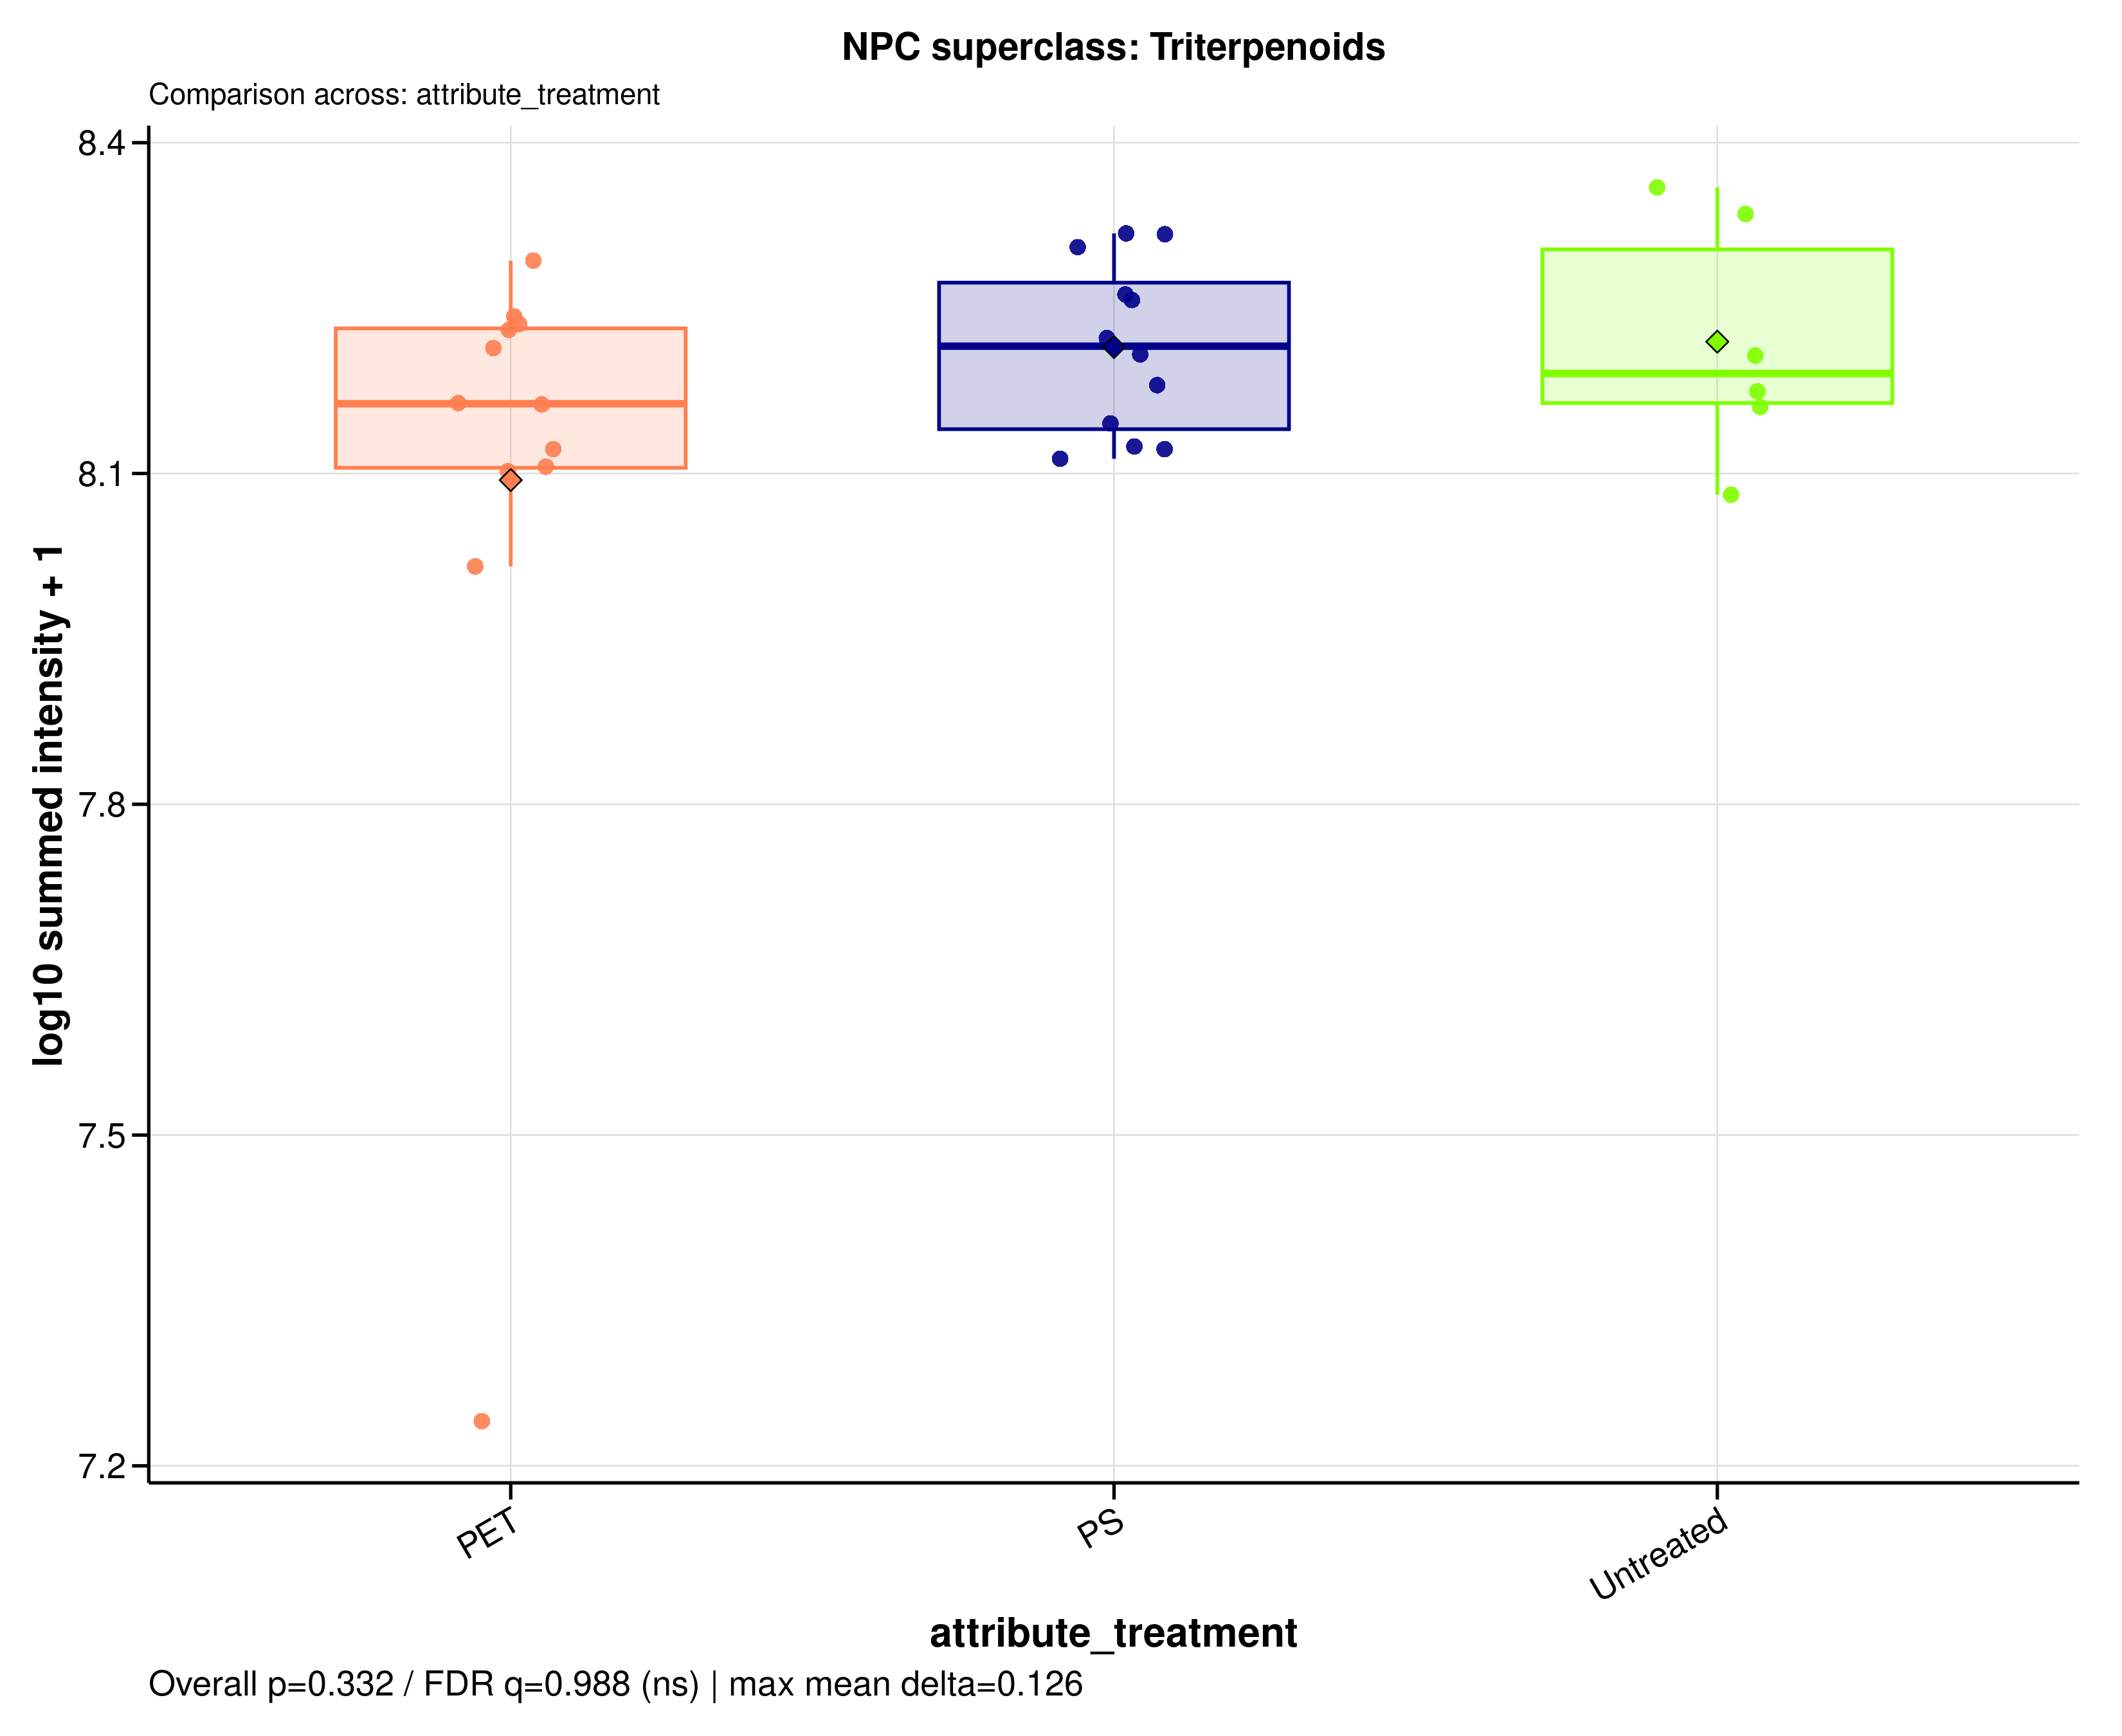

The file beside this chart, header and first rows:
sample_id	group	data_source	npc_level	npc_term	npc_label	npc_plot_label	npc_pathway	npc_superclass	npc_class	n_features	summed_intensity	plot_intensity	npc_overall_test	npc_overall_p_value	npc_overall_q_value	npc_overall_significance	npc_max_mean_difference	npc_max_median_difference
A549_110626_PET05	PET	raw	superclass	Triterpenoids	NPC superclass: Triterpenoids	Triterpenoids	Terpenoids	Triterpenoids	Abeolupane triterpenoids | Cucurbitane t…	16	145838286	8.164	kruskal_wallis	0.3322	0.9884	ns	0.1255	0.05217
A549_110626_PET100	PET	raw	superclass	Triterpenoids	NPC superclass: Triterpenoids	Triterpenoids	Terpenoids	Triterpenoids	Abeolupane triterpenoids | Cucurbitane t…	16	196356232	8.293	kruskal_wallis	0.3322	0.9884	ns	0.1255	0.05217
A549_110626_PS05	PS	raw	superclass	Triterpenoids	NPC superclass: Triterpenoids	Triterpenoids	Terpenoids	Triterpenoids	Abeolupane triterpenoids | Cucurbitane t…	16	151395634	8.18	kruskal_wallis	0.3322	0.9884	ns	0.1255	0.05217
A549_110626_PS100	PS	raw	superclass	Triterpenoids	NPC superclass: Triterpenoids	Triterpenoids	Terpenoids	Triterpenoids	Abeolupane triterpenoids | Cucurbitane t…	16	161449395	8.208	kruskal_wallis	0.3322	0.9884	ns	0.1255	0.05217
A549_110626_untreated	Untreated	raw	superclass	Triterpenoids	NPC superclass: Triterpenoids	Triterpenoids	Terpenoids	Triterpenoids	Abeolupane triterpenoids | Cucurbitane t…	16	216445009	8.335	kruskal_wallis	0.3322	0.9884	ns	0.1255	0.05217
A549_180626_PET05	PET	raw	superclass	Triterpenoids	NPC superclass: Triterpenoids	Triterpenoids	Terpenoids	Triterpenoids	Abeolupane triterpenoids | Cucurbitane t…	16	103681994	8.016	kruskal_wallis	0.3322	0.9884	ns	0.1255	0.05217
A549_180626_PET100	PET	raw	superclass	Triterpenoids	NPC superclass: Triterpenoids	Triterpenoids	Terpenoids	Triterpenoids	Abeolupane triterpenoids | Cucurbitane t…	16	163592346	8.214	kruskal_wallis	0.3322	0.9884	ns	0.1255	0.05217
A549_180626_PS05	PS	raw	superclass	Triterpenoids	NPC superclass: Triterpenoids	Triterpenoids	Terpenoids	Triterpenoids	Abeolupane triterpenoids | Cucurbitane t…	16	182953629	8.262	kruskal_wallis	0.3322	0.9884	ns	0.1255	0.05217
A549_180626_PS100	PS	raw	superclass	Triterpenoids	NPC superclass: Triterpenoids	Triterpenoids	Terpenoids	Triterpenoids	Abeolupane triterpenoids | Cucurbitane t…	16	180834096	8.257	kruskal_wallis	0.3322	0.9884	ns	0.1255	0.05217
A549_180626_untreated	Untreated	raw	superclass	Triterpenoids	NPC superclass: Triterpenoids	Triterpenoids	Terpenoids	Triterpenoids	Abeolupane triterpenoids | Cucurbitane t…	16	228807598	8.359	kruskal_wallis	0.3322	0.9884	ns	0.1255	0.05217
A549_210626_PET05	PET	raw	superclass	Triterpenoids	NPC superclass: Triterpenoids	Triterpenoids	Terpenoids	Triterpenoids	Abeolupane triterpenoids | Cucurbitane t…	16	127688339	8.106	kruskal_wallis	0.3322	0.9884	ns	0.1255	0.05217
A549_210626_PET100	PET	raw	superclass	Triterpenoids	NPC superclass: Triterpenoids	Triterpenoids	Terpenoids	Triterpenoids	Abeolupane triterpenoids | Cucurbitane t…	16	172013377	8.236	kruskal_wallis	0.3322	0.9884	ns	0.1255	0.05217
A549_210626_PS05	PS	raw	superclass	Triterpenoids	NPC superclass: Triterpenoids	Triterpenoids	Terpenoids	Triterpenoids	Abeolupane triterpenoids | Cucurbitane t…	16	139768058	8.145	kruskal_wallis	0.3322	0.9884	ns	0.1255	0.05217
A549_210626_PS100	PS	raw	superclass	Triterpenoids	NPC superclass: Triterpenoids	Triterpenoids	Terpenoids	Triterpenoids	Abeolupane triterpenoids | Cucurbitane t…	16	167049619	8.223	kruskal_wallis	0.3322	0.9884	ns	0.1255	0.05217
A549_210626_untreated	Untreated	raw	superclass	Triterpenoids	NPC superclass: Triterpenoids	Triterpenoids	Terpenoids	Triterpenoids	Abeolupane triterpenoids | Cucurbitane t…	16	120430791	8.081	kruskal_wallis	0.3322	0.9884	ns	0.1255	0.05217
MDM_160526_PET05	PET	raw	superclass	Triterpenoids	NPC superclass: Triterpenoids	Triterpenoids	Terpenoids	Triterpenoids	Abeolupane triterpenoids | Cucurbitane t…	16	126498553	8.102	kruskal_wallis	0.3322	0.9884	ns	0.1255	0.05217
MDM_160526_PET100	PET	raw	superclass	Triterpenoids	NPC superclass: Triterpenoids	Triterpenoids	Terpenoids	Triterpenoids	Abeolupane triterpenoids | Cucurbitane t…	16	174730977	8.242	kruskal_wallis	0.3322	0.9884	ns	0.1255	0.05217
MDM_160526_PS05	PS	raw	superclass	Triterpenoids	NPC superclass: Triterpenoids	Triterpenoids	Terpenoids	Triterpenoids	Abeolupane triterpenoids | Cucurbitane t…	16	129820749	8.113	kruskal_wallis	0.3322	0.9884	ns	0.1255	0.05217
MDM_160526_PS100	PS	raw	superclass	Triterpenoids	NPC superclass: Triterpenoids	Triterpenoids	Terpenoids	Triterpenoids	Abeolupane triterpenoids | Cucurbitane t…	16	133199591	8.125	kruskal_wallis	0.3322	0.9884	ns	0.1255	0.05217
MDM_160526_untreated	Untreated	raw	superclass	Triterpenoids	NPC superclass: Triterpenoids	Triterpenoids	Terpenoids	Triterpenoids	Abeolupane triterpenoids | Cucurbitane t…	16	149430295	8.174	kruskal_wallis	0.3322	0.9884	ns	0.1255	0.05217
MDM_A_190626_PET05	PET	raw	superclass	Triterpenoids	NPC superclass: Triterpenoids	Triterpenoids	Terpenoids	Triterpenoids	Abeolupane triterpenoids | Cucurbitane t…	16	17398527	7.241	kruskal_wallis	0.3322	0.9884	ns	0.1255	0.05217
MDM_A_190626_PET100	PET	raw	superclass	Triterpenoids	NPC superclass: Triterpenoids	Triterpenoids	Terpenoids	Triterpenoids	Abeolupane triterpenoids | Cucurbitane t…	16	132462185	8.122	kruskal_wallis	0.3322	0.9884	ns	0.1255	0.05217
MDM_A_190626_PS05	PS	raw	superclass	Triterpenoids	NPC superclass: Triterpenoids	Triterpenoids	Terpenoids	Triterpenoids	Abeolupane triterpenoids | Cucurbitane t…	16	207490682	8.317	kruskal_wallis	0.3322	0.9884	ns	0.1255	0.05217
MDM_A_190626_PS100	PS	raw	superclass	Triterpenoids	NPC superclass: Triterpenoids	Triterpenoids	Terpenoids	Triterpenoids	Abeolupane triterpenoids | Cucurbitane t…	16	132457046	8.122	kruskal_wallis	0.3322	0.9884	ns	0.1255	0.05217
MDM_A_190626_untreated	Untreated	raw	superclass	Triterpenoids	NPC superclass: Triterpenoids	Triterpenoids	Terpenoids	Triterpenoids	Abeolupane triterpenoids | Cucurbitane t…	16	161037418	8.207	kruskal_wallis	0.3322	0.9884	ns	0.1255	0.05217
MDM_B_120626_PS05	PS	raw	superclass	Triterpenoids	NPC superclass: Triterpenoids	Triterpenoids	Terpenoids	Triterpenoids	Abeolupane triterpenoids | Cucurbitane t…	16	201954385	8.305	kruskal_wallis	0.3322	0.9884	ns	0.1255	0.05217
MDM_B_190626_PET05	PET	raw	superclass	Triterpenoids	NPC superclass: Triterpenoids	Triterpenoids	Terpenoids	Triterpenoids	Abeolupane triterpenoids | Cucurbitane t…	16	169913934	8.23	kruskal_wallis	0.3322	0.9884	ns	0.1255	0.05217
MDM_B_190626_PET100	PET	raw	superclass	Triterpenoids	NPC superclass: Triterpenoids	Triterpenoids	Terpenoids	Triterpenoids	Abeolupane triterpenoids | Cucurbitane t…	16	145433068	8.163	kruskal_wallis	0.3322	0.9884	ns	0.1255	0.05217
MDM_B_190626_PS100	PS	raw	superclass	Triterpenoids	NPC superclass: Triterpenoids	Triterpenoids	Terpenoids	Triterpenoids	Abeolupane triterpenoids | Cucurbitane t…	16	207844485	8.318	kruskal_wallis	0.3322	0.9884	ns	0.1255	0.05217
MDM_B_190626_untreated	Untreated	raw	superclass	Triterpenoids	NPC superclass: Triterpenoids	Triterpenoids	Terpenoids	Triterpenoids	Abeolupane triterpenoids | Cucurbitane t…	16	144641489	8.16	kruskal_wallis	0.3322	0.9884	ns	0.1255	0.05217
